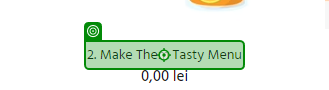
Task: Floors:

Floor 1A
Floor 2A
Floor 3A
Floor 4A
Floor 5A
Floor 6A
Ground Floor B
FOUNDATION
Floor 1C
Workflow: Order

Step 1: click

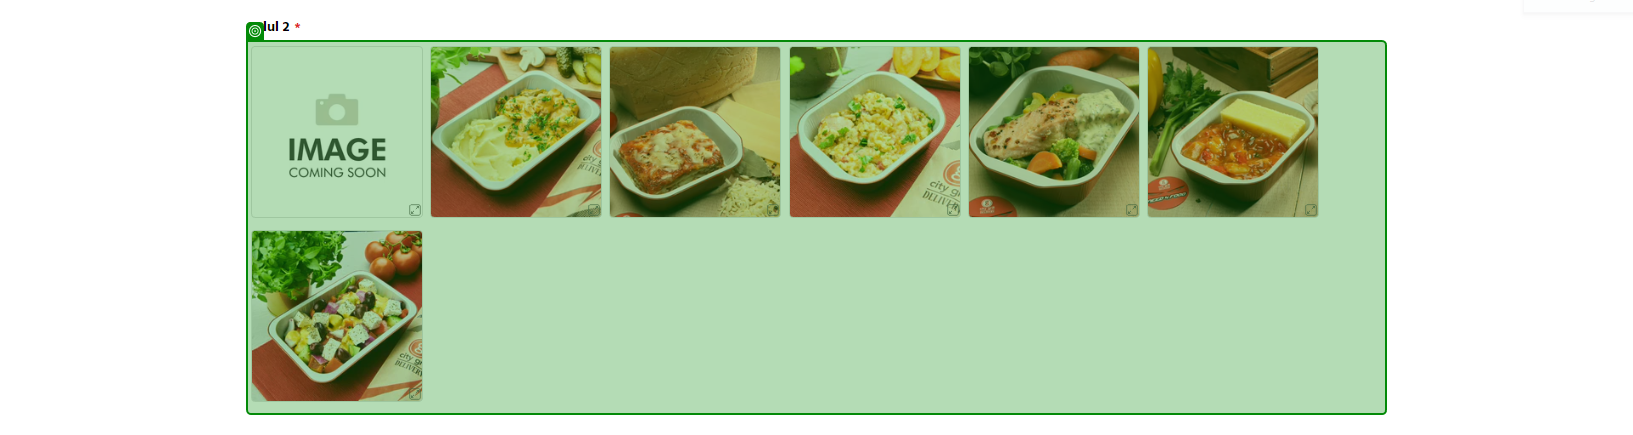
Step 2: check (repeated 2 times)

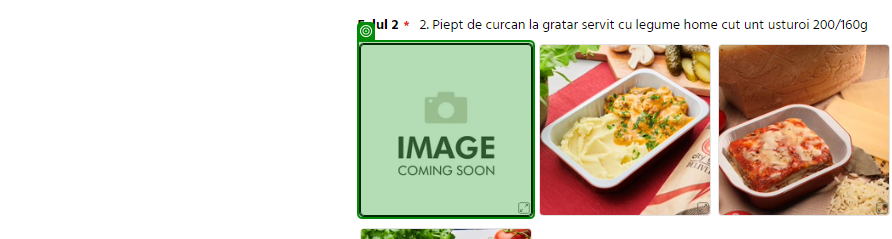
Step 4: check

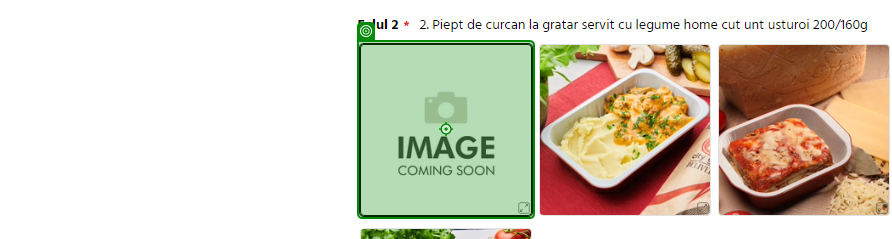
Step 5 [then]: click

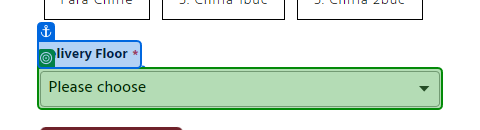
Step 6: select "floor"

Step 7: click on 'Add to Cart' (no picture)

Step 8: click (no picture) (repeated 2 times)

Step 10: click on 'VIEW CART' (no picture)

Step 11: click on 'checkout' (no picture)

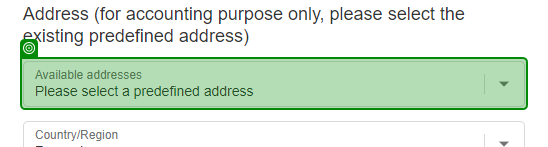
Step 12: check